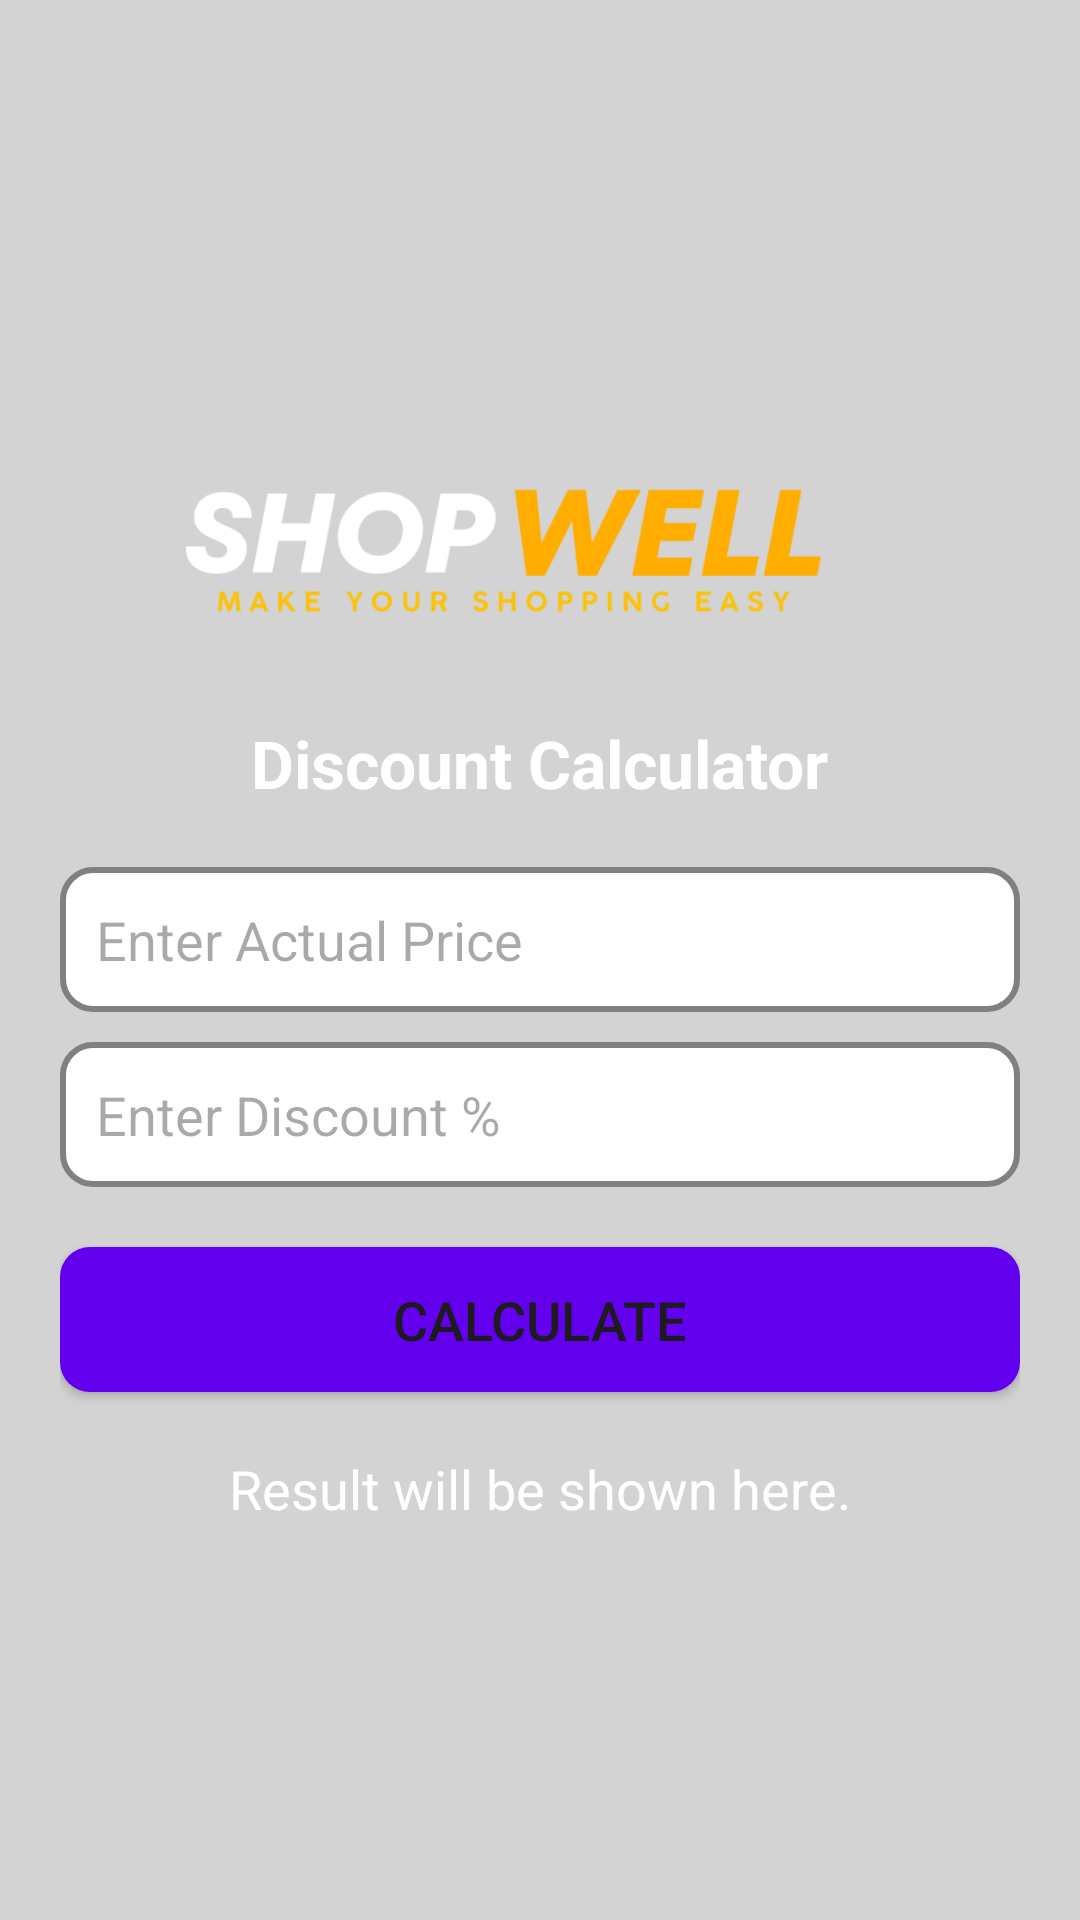

The Android layout XML behind this screen, and the referenced resources:
<!-- AndroidManifest.xml: application theme Theme.MyUtilityApp -->
<!-- res/layout/activity_future_feature.xml -->
<?xml version="1.0" encoding="utf-8"?>
<LinearLayout xmlns:android="http://schemas.android.com/apk/res/android"
    xmlns:app="http://schemas.android.com/apk/res-auto"
    android:layout_width="match_parent"
    android:layout_height="match_parent"
    android:background="@color/light_gray"
    android:gravity="center"
    android:orientation="vertical"
    android:padding="20dp">

    <ImageView
        android:id="@+id/imageView4"
        android:layout_width="match_parent"
        android:layout_height="108dp"
        android:scaleX="4"
        android:scaleY="4"
        app:srcCompat="@drawable/textlogo__1_" />

    <TextView
        android:layout_width="wrap_content"
        android:layout_height="wrap_content"
        android:paddingBottom="20dp"
        android:text="Discount Calculator"
        android:textColor="@color/white"
        android:textSize="22sp"
        android:textStyle="bold" />

    <EditText
        android:id="@+id/actualPriceInput"
        android:layout_width="match_parent"
        android:layout_height="wrap_content"
        android:background="@drawable/input_field_background"
        android:hint="Enter Actual Price"
        android:inputType="numberDecimal"
        android:minHeight="48dp"
        android:padding="12dp"
        android:textSize="18sp" />

    <EditText
        android:id="@+id/discountInput"
        android:layout_width="match_parent"
        android:layout_height="wrap_content"
        android:layout_marginTop="10dp"
        android:background="@drawable/input_field_background"
        android:hint="Enter Discount %"
        android:inputType="numberDecimal"
        android:minHeight="48dp"
        android:padding="12dp"
        android:textSize="18sp" />

    <Button
        android:id="@+id/calculateDiscount"
        android:layout_width="match_parent"
        android:layout_height="wrap_content"
        android:layout_marginTop="20dp"
        android:background="@drawable/round_button"
        android:padding="12dp"
        android:text="Calculate"
        android:textSize="18sp" />

    <TextView
        android:id="@+id/resultText"
        android:layout_width="wrap_content"
        android:layout_height="wrap_content"
        android:paddingTop="20dp"
        android:text="Result will be shown here."
        android:textColor="@color/white"
        android:textSize="18sp" />

</LinearLayout>
<!-- resources referenced by this layout -->
<resources>
  <color name="light_gray">#D3D3D3</color>
  <color name="white">#FFFFFFFF</color>
  <!-- drawable input_field_background (drawable) -->
  <?xml version="1.0" encoding="utf-8"?>
  <shape xmlns:android="http://schemas.android.com/apk/res/android"
      android:shape="rectangle">
      <solid android:color="@color/white"/>
      <corners android:radius="10dp"/>
      <stroke android:width="2dp" android:color="@color/gray"/>
      <padding android:left="10dp" android:right="10dp" android:top="5dp" android:bottom="5dp"/>
  </shape>
  <!-- drawable round_button (drawable) -->
  <?xml version="1.0" encoding="utf-8"?>
  <shape xmlns:android="http://schemas.android.com/apk/res/android" android:shape="rectangle">
      <corners android:radius="10dp"/>
      <solid android:color="#6200EE"/>  
      <padding android:left="10dp" android:right="10dp" android:top="5dp" android:bottom="5dp"/>
  </shape>
  <!-- drawable textlogo__1_: vector/xml drawable (drawable, 21722 chars, omitted) -->
  <style name="Theme.MyUtilityApp" parent="Base.Theme.MyUtilityApp" />
  <color name="gray">#808080</color>
  <style name="Base.Theme.MyUtilityApp" parent="Theme.Material3.DayNight.NoActionBar">
          
          
      </style>
</resources>
